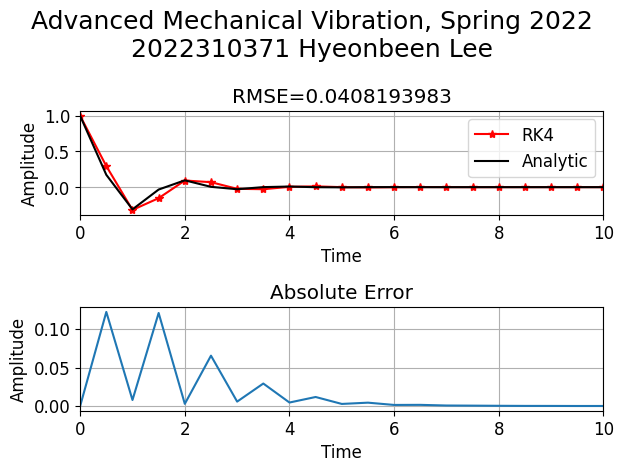

Here is the Python script that generated this plot:
import numpy as np
import matplotlib.pyplot as plt

def Grad(t, Y):
    x = Y[0]
    xDot = Y[1]
    dY = np.zeros((2, 1))
    dY[0] = xDot
    dY[1] = (-12*xDot-60*x)/5
    return dY

def RK4(h, t, Y):
    k1 = Grad(t, Y)
    k2 = Grad(t + h / 2, Y + h*k1 / 2)
    k3 = Grad(t + h / 2, Y + h*k2 / 2)
    k4 = Grad(t + h, Y + h*k3)
    dY = (k1 / 6 + k2 / 3 + k3 / 3 + k4 / 6)
    return dY

def RK5(h, t, Y):
    k1 = Grad(t, Y)
    k2 = Grad(t + h / 4, Y + h*k1 / 4)
    k3 = Grad(t + h / 4, Y + h*k1 / 8 + h*k2 / 8)
    k4 = Grad(t + h / 2, Y - h*k2 / 2 + h*k3)
    k5 = Grad(t + 3 * h / 4, Y + 3 * h*k1 / 16 + 9 * h*k4 / 16)
    k6 = Grad(t + h, Y - 3 * h*k1 / 7 + 2 * h*k2 / 7 + 12 * h*k3 / 7 - 12 * h*k4 / 7 + 8 * h*k5 / 7)
    dY = (7 * k1 + 32 * k3 + 12 * k4 + 32 * k5 + 7 * k6) / 90
    return dY

def Integrate(endtime, h: float = 1e-2, v0: float = 0, p0: float = 0, method: str = 'rk4'):
    t = 0
    steps = int(endtime / h)
    Y = np.array([p0, v0]).reshape((2, 1))
    dY = Grad(t, Y)
    # RK integrate
    rk_time = []
    rk_Y = []
    rk_dY = []
    for idx in range(steps + 1):
        # save
        rk_time.append(t)
        rk_Y.append(Y)
        rk_dY.append(dY)
        
        # calculate gradient
        if method.lower() == 'rk4':
            dY = RK4(h, t, Y)
        elif method.lower() == 'rk5':
            dY = RK5(h, t, Y)
        
        # update
        Y = Y + h * dY
        t = np.around(t + h, decimals=5)
        
        # print
        if (idx + 1) % 10000 == 0:
            print(f"Solving t={t:.5f} sec")
    
    rk_time = np.array(rk_time)
    rk_Y = np.concatenate(rk_Y, axis=1).T  # pos and vel
    rk_dY = np.concatenate(rk_dY, axis=1).T  # update gradients
    return rk_time, rk_Y, rk_dY

def AnalyticSolution(t):
    x = np.exp(-1.2 * t) * (np.cos(np.sqrt(10.56) * t) + 1.2 / np.sqrt(10.56) * np.sin(np.sqrt(10.56) * t))
    return x

def MyPlotTemplate():
    plt.rcParams['font.family'] = 'Times New Roman'
    plt.rcParams['font.size'] = 12
    plt.rcParams['mathtext.fontset'] = 'stix'

def PlotForm():
    plt.xlim(0,10)
    plt.xlabel("Time")
    plt.ylabel("Amplitude")
    plt.grid()
# Integrate
rk_time, rk_Y, rk_dY = Integrate(10, h=0.5, v0=0, p0=1, method='rk4')

# Plot
RMSE=np.sqrt(np.mean(np.square(AnalyticSolution(rk_time)-rk_Y[:, 0])))
MyPlotTemplate()
plt.subplot(2,1,1)
PlotForm()
plt.suptitle("Advanced Mechanical Vibration, Spring 2022\n2022310371 Hyeonbeen Lee", fontsize=18)
plt.title(f"RMSE={RMSE:.10f}")
plt.plot(rk_time, rk_Y[:, 0],'-*',color='red', label='RK4')
plt.plot(rk_time, AnalyticSolution(rk_time),color='black', label='Analytic')
plt.legend(loc=1)

plt.subplot(2,1,2)
PlotForm()
plt.title(f"Absolute Error")
plt.plot(rk_time,np.abs(AnalyticSolution(rk_time)-rk_Y[:,0]))

plt.tight_layout()
plt.show()